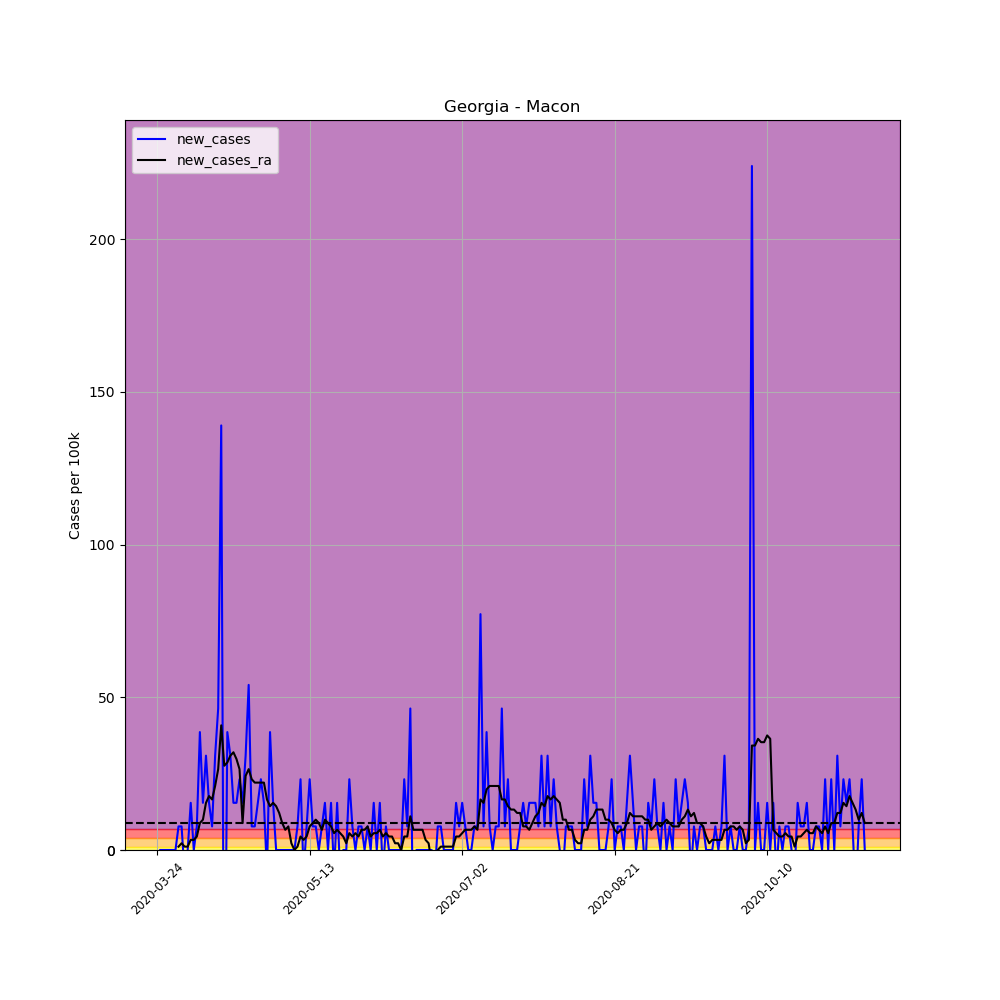

The file beside this chart, header and first rows:
, date, county, state, fips, cases, deaths, COUNTY, STNAME, CTYNAME, POPESTIMATE2019, per_100k, per_100k_ra, new_cases, new_cases_ra
296138, 2020-03-24, Macon, Georgia, 13193, 1, 0, 193, Georgia, Macon, 12947, 7.724, , , 
296139, 2020-03-25, Macon, Georgia, 13193, 1, 0, 193, Georgia, Macon, 12947, 7.724, , 0.0, 
296140, 2020-03-26, Macon, Georgia, 13193, 1, 0, 193, Georgia, Macon, 12947, 7.724, , 0.0, 
296141, 2020-03-27, Macon, Georgia, 13193, 1, 0, 193, Georgia, Macon, 12947, 7.724, , 0.0, 
296142, 2020-03-28, Macon, Georgia, 13193, 1, 0, 193, Georgia, Macon, 12947, 7.724, , 0.0, 
296143, 2020-03-29, Macon, Georgia, 13193, 1, 0, 193, Georgia, Macon, 12947, 7.724, , 0.0, 
296144, 2020-03-30, Macon, Georgia, 13193, 1, 0, 193, Georgia, Macon, 12947, 7.724, 7.724, 0.0, 
296145, 2020-03-31, Macon, Georgia, 13193, 2, 0, 193, Georgia, Macon, 12947, 15.45, 8.827, 7.724, 1.103
296146, 2020-04-01, Macon, Georgia, 13193, 3, 0, 193, Georgia, Macon, 12947, 23.17, 11.03, 7.724, 2.207
296147, 2020-04-02, Macon, Georgia, 13193, 2, 0, 193, Georgia, Macon, 12947, 15.45, 12.14, -7.724, 1.103
296148, 2020-04-03, Macon, Georgia, 13193, 2, 0, 193, Georgia, Macon, 12947, 15.45, 13.24, 0.0, 1.103
296149, 2020-04-04, Macon, Georgia, 13193, 4, 0, 193, Georgia, Macon, 12947, 30.9, 16.55, 15.45, 3.31
296150, 2020-04-05, Macon, Georgia, 13193, 4, 0, 193, Georgia, Macon, 12947, 30.9, 19.86, 0.0, 3.31
296151, 2020-04-06, Macon, Georgia, 13193, 5, 0, 193, Georgia, Macon, 12947, 38.62, 24.27, 7.724, 4.414
296152, 2020-04-07, Macon, Georgia, 13193, 10, 0, 193, Georgia, Macon, 12947, 77.24, 33.1, 38.62, 8.827
296153, 2020-04-08, Macon, Georgia, 13193, 12, 0, 193, Georgia, Macon, 12947, 92.69, 43.03, 15.45, 9.931
296154, 2020-04-09, Macon, Georgia, 13193, 16, 0, 193, Georgia, Macon, 12947, 123.6, 58.48, 30.9, 15.45
296155, 2020-04-10, Macon, Georgia, 13193, 18, 0, 193, Georgia, Macon, 12947, 139, 76.13, 15.45, 17.65
296156, 2020-04-11, Macon, Georgia, 13193, 19, 0, 193, Georgia, Macon, 12947, 146.8, 92.69, 7.724, 16.55
296157, 2020-04-12, Macon, Georgia, 13193, 23, 0, 193, Georgia, Macon, 12947, 177.6, 113.7, 30.9, 20.96
296158, 2020-04-13, Macon, Georgia, 13193, 29, 0, 193, Georgia, Macon, 12947, 224, 140.1, 46.34, 26.48
296159, 2020-04-14, Macon, Georgia, 13193, 47, 0, 193, Georgia, Macon, 12947, 363, 181, 139, 40.83
296160, 2020-04-15, Macon, Georgia, 13193, 37, 0, 193, Georgia, Macon, 12947, 285.8, 208.5, -77.24, 27.58
296161, 2020-04-16, Macon, Georgia, 13193, 42, 0, 193, Georgia, Macon, 12947, 324.4, 237.2, 38.62, 28.69
296162, 2020-04-17, Macon, Georgia, 13193, 46, 0, 193, Georgia, Macon, 12947, 355.3, 268.1, 30.9, 30.9
296163, 2020-04-18, Macon, Georgia, 13193, 48, 0, 193, Georgia, Macon, 12947, 370.7, 300.1, 15.45, 32
296164, 2020-04-19, Macon, Georgia, 13193, 50, 0, 193, Georgia, Macon, 12947, 386.2, 329.9, 15.45, 29.79
296165, 2020-04-20, Macon, Georgia, 13193, 53, 1, 193, Georgia, Macon, 12947, 409.4, 356.4, 23.17, 26.48
296166, 2020-04-21, Macon, Georgia, 13193, 55, 1, 193, Georgia, Macon, 12947, 424.8, 365.2, 15.45, 8.827
296167, 2020-04-22, Macon, Georgia, 13193, 59, 2, 193, Georgia, Macon, 12947, 455.7, 389.5, 30.9, 24.27
296168, 2020-04-23, Macon, Georgia, 13193, 66, 2, 193, Georgia, Macon, 12947, 509.8, 416, 54.07, 26.48
296169, 2020-04-24, Macon, Georgia, 13193, 67, 3, 193, Georgia, Macon, 12947, 517.5, 439.2, 7.724, 23.17
296170, 2020-04-25, Macon, Georgia, 13193, 68, 3, 193, Georgia, Macon, 12947, 525.2, 461.2, 7.724, 22.07
296171, 2020-04-26, Macon, Georgia, 13193, 70, 3, 193, Georgia, Macon, 12947, 540.7, 483.3, 15.45, 22.07
296172, 2020-04-27, Macon, Georgia, 13193, 73, 3, 193, Georgia, Macon, 12947, 563.8, 505.4, 23.17, 22.07
296173, 2020-04-28, Macon, Georgia, 13193, 75, 3, 193, Georgia, Macon, 12947, 579.3, 527.4, 15.45, 22.07
296174, 2020-04-29, Macon, Georgia, 13193, 74, 3, 193, Georgia, Macon, 12947, 571.6, 544, -7.724, 16.55
296175, 2020-04-30, Macon, Georgia, 13193, 79, 3, 193, Georgia, Macon, 12947, 610.2, 558.3, 38.62, 14.34
296176, 2020-05-01, Macon, Georgia, 13193, 81, 3, 193, Georgia, Macon, 12947, 625.6, 573.8, 15.45, 15.45
296177, 2020-05-02, Macon, Georgia, 13193, 81, 3, 193, Georgia, Macon, 12947, 625.6, 588.1, 0.0, 14.34
296178, 2020-05-03, Macon, Georgia, 13193, 81, 3, 193, Georgia, Macon, 12947, 625.6, 600.2, 0.0, 12.14
296179, 2020-05-04, Macon, Georgia, 13193, 81, 3, 193, Georgia, Macon, 12947, 625.6, 609.1, 0.0, 8.827
296180, 2020-05-05, Macon, Georgia, 13193, 81, 3, 193, Georgia, Macon, 12947, 625.6, 615.7, 0.0, 6.62
296181, 2020-05-06, Macon, Georgia, 13193, 81, 3, 193, Georgia, Macon, 12947, 625.6, 623.4, 0.0, 7.724
296182, 2020-05-07, Macon, Georgia, 13193, 81, 3, 193, Georgia, Macon, 12947, 625.6, 625.6, 0.0, 2.207
296183, 2020-05-08, Macon, Georgia, 13193, 81, 4, 193, Georgia, Macon, 12947, 625.6, 625.6, 0.0, 0.0
296184, 2020-05-09, Macon, Georgia, 13193, 82, 4, 193, Georgia, Macon, 12947, 633.4, 626.7, 7.724, 1.103
296185, 2020-05-10, Macon, Georgia, 13193, 85, 4, 193, Georgia, Macon, 12947, 656.5, 631.1, 23.17, 4.414
296186, 2020-05-11, Macon, Georgia, 13193, 84, 5, 193, Georgia, Macon, 12947, 648.8, 634.5, -7.724, 3.31
296187, 2020-05-12, Macon, Georgia, 13193, 85, 5, 193, Georgia, Macon, 12947, 656.5, 638.9, 7.724, 4.414
296188, 2020-05-13, Macon, Georgia, 13193, 88, 5, 193, Georgia, Macon, 12947, 679.7, 646.6, 23.17, 7.724
296189, 2020-05-14, Macon, Georgia, 13193, 89, 5, 193, Georgia, Macon, 12947, 687.4, 655.4, 7.724, 8.827
296190, 2020-05-15, Macon, Georgia, 13193, 90, 5, 193, Georgia, Macon, 12947, 695.1, 665.3, 7.724, 9.931
296191, 2020-05-16, Macon, Georgia, 13193, 90, 5, 193, Georgia, Macon, 12947, 695.1, 674.2, 0.0, 8.827
296192, 2020-05-17, Macon, Georgia, 13193, 91, 5, 193, Georgia, Macon, 12947, 702.9, 680.8, 7.724, 6.62
296193, 2020-05-18, Macon, Georgia, 13193, 93, 6, 193, Georgia, Macon, 12947, 718.3, 690.7, 15.45, 9.931
296194, 2020-05-19, Macon, Georgia, 13193, 93, 6, 193, Georgia, Macon, 12947, 718.3, 699.6, 0.0, 8.827
296195, 2020-05-20, Macon, Georgia, 13193, 95, 6, 193, Georgia, Macon, 12947, 733.8, 707.3, 15.45, 7.724
296196, 2020-05-21, Macon, Georgia, 13193, 94, 6, 193, Georgia, Macon, 12947, 726, 712.8, -7.724, 5.517
296197, 2020-05-22, Macon, Georgia, 13193, 96, 6, 193, Georgia, Macon, 12947, 741.5, 719.4, 15.45, 6.62
... 173 more rows
